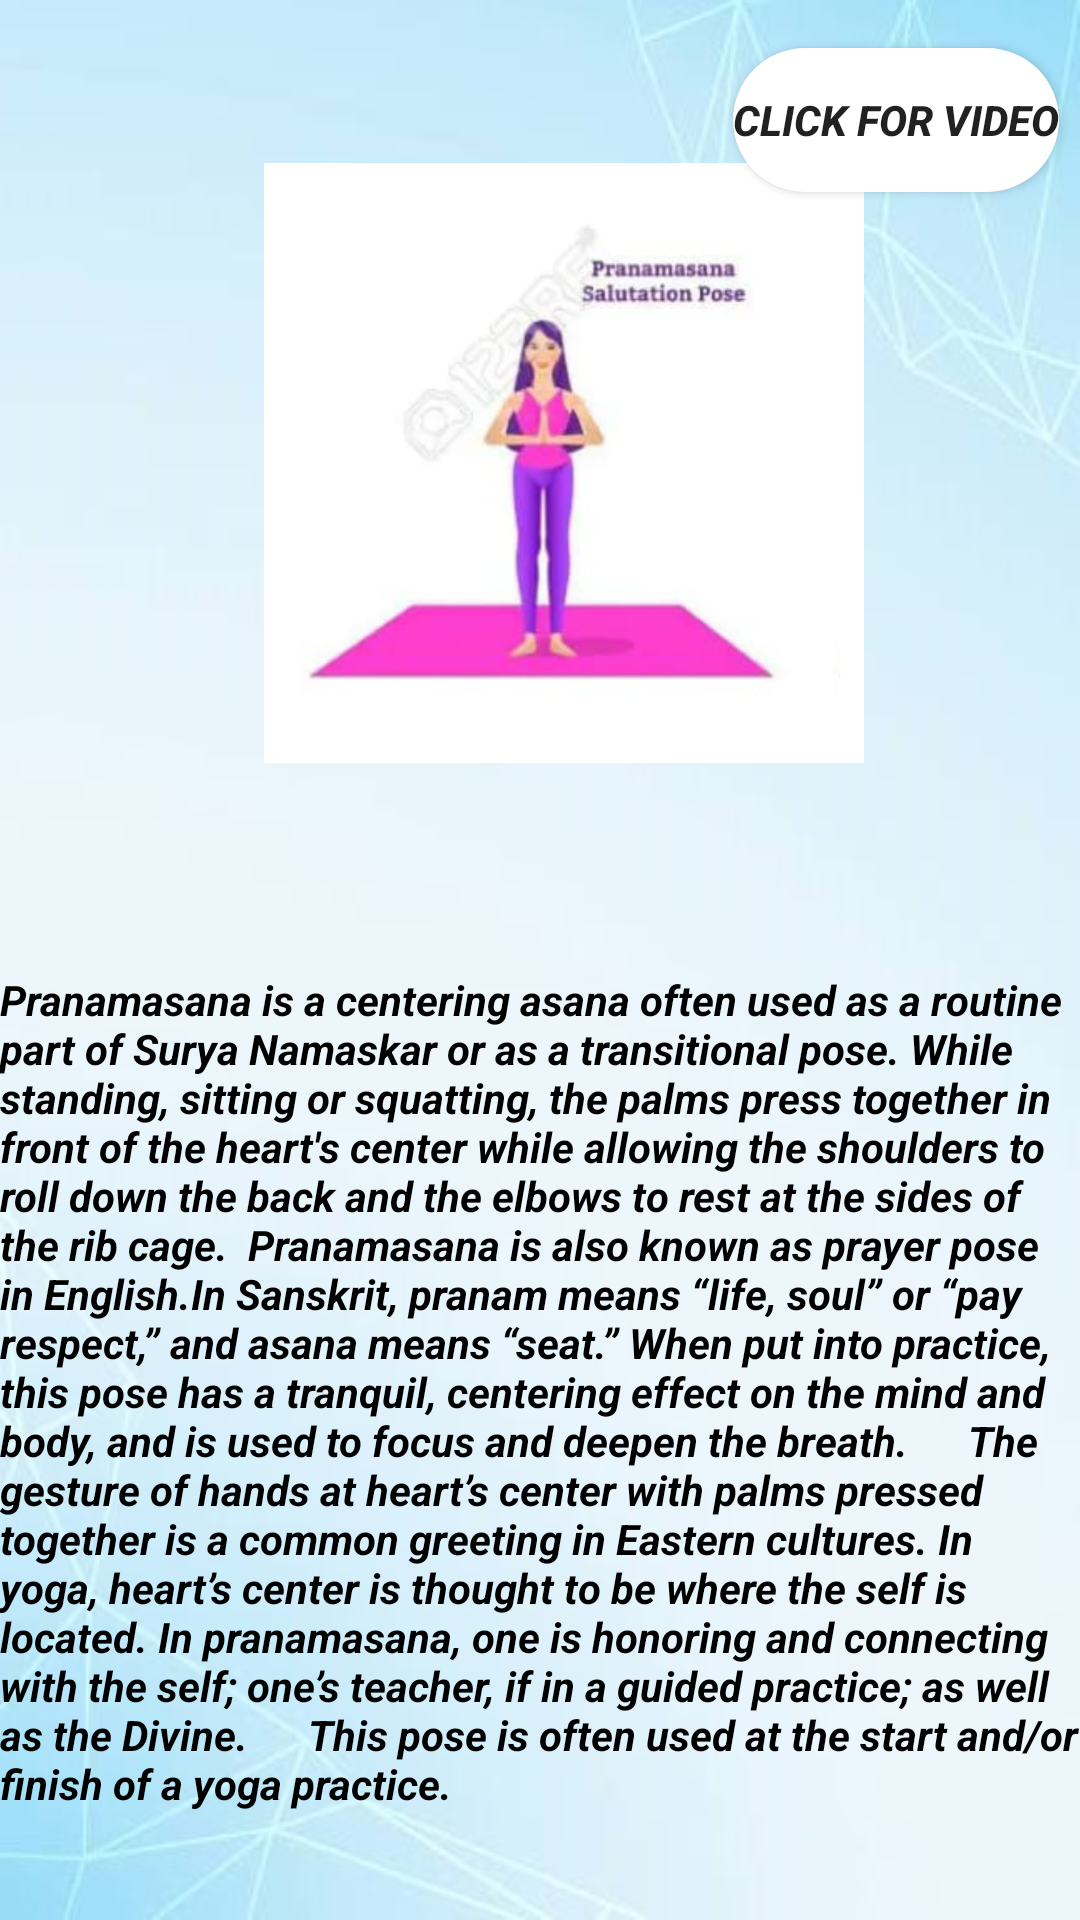

This screen was rendered from an Android layout file. Write that file and the resources it references.
<!-- AndroidManifest.xml: application theme Theme.YOGA -->
<!-- res/layout/activity_yogawb1.xml -->
<?xml version="1.0" encoding="utf-8"?>
<androidx.constraintlayout.widget.ConstraintLayout xmlns:android="http://schemas.android.com/apk/res/android"
    xmlns:app="http://schemas.android.com/apk/res-auto"
    xmlns:tools="http://schemas.android.com/tools"
    android:layout_width="match_parent"
    android:layout_height="match_parent"
    android:background="@drawable/back2"
    tools:context=".YOGAWB1">

    <com.google.android.material.imageview.ShapeableImageView
        android:id="@+id/imageView25"

        android:layout_width="200dp"
        android:layout_height="500dp"
        android:layout_marginStart="88dp"
        android:layout_marginBottom="236dp"
        app:layout_constraintBottom_toBottomOf="parent"
        app:layout_constraintStart_toStartOf="parent"
        app:shapeAppearanceOverlay="@style/circular"
        app:srcCompat="@drawable/pranamasana"
        tools:ignore="MissingConstraints" />

    <Button
        android:id="@+id/button9"
        android:background="@drawable/roundbtn2"
        android:layout_width="wrap_content"
        android:layout_height="wrap_content"
        android:layout_marginTop="16dp"
        android:layout_marginEnd="7dp"
        android:text="click for video"
        android:textStyle="italic|bold"
        app:layout_constraintEnd_toEndOf="parent"
        app:layout_constraintTop_toTopOf="parent" />

    <TextView
        android:id="@+id/textView48"
        android:layout_width="wrap_content"
        android:layout_height="wrap_content"
        android:layout_marginBottom="36dp"
        android:text="Pranamasana is a centering asana often used as a routine part of Surya Namaskar or as a transitional pose. While standing, sitting or squatting, the palms press together in front of the heart's center while allowing the shoulders to roll down the back and the elbows to rest at the sides of the rib cage.

Pranamasana is also known as prayer pose in English.In Sanskrit, pranam means “life, soul” or “pay respect,” and asana means “seat.” When put into practice, this pose has a tranquil, centering effect on the mind and body, and is used to focus and deepen the breath.

    The gesture of hands at heart’s center with palms pressed together is a common greeting in Eastern cultures. In yoga, heart’s center is thought to be where the self is located. In pranamasana, one is honoring and connecting with the self; one’s teacher, if in a guided practice; as well as the Divine.

    This pose is often used at the start and/or finish of a yoga practice."
        android:textColor="@color/black"
        android:textStyle="italic|bold"
        app:layout_constraintBottom_toBottomOf="parent"
        app:layout_constraintStart_toStartOf="parent"
        tools:ignore="MissingConstraints" />


</androidx.constraintlayout.widget.ConstraintLayout>
<!-- resources referenced by this layout -->
<resources>
  <!-- drawable back2: jpeg bitmap (drawable-v24, 34190 bytes) -->
  <!-- drawable pranamasana: jpg bitmap (drawable-v24, 40802 bytes) -->
  <!-- drawable roundbtn2 (drawable) -->
  <?xml version="1.0" encoding="utf-8"?>
  <shape xmlns:android="http://schemas.android.com/apk/res/android" android:shape="rectangle">
  
      <solid android:color="@color/white"/>
      <corners android:radius="800dp"/>
      <size android:width="30dp"
          android:height="10dp"/>
  
  </shape>
  <style name="circular">
          <item name="cornerSize">40%</item>
      </style>
  <style name="Theme.YOGA" parent="Theme.MaterialComponents.DayNight.DarkActionBar">
          
          <item name="colorPrimary">@color/purple_500</item>
          <item name="colorPrimaryVariant">@color/purple_700</item>
          <item name="colorOnPrimary">@color/white</item>
          
          <item name="colorSecondary">@color/teal_200</item>
          <item name="colorSecondaryVariant">@color/teal_700</item>
          <item name="colorOnSecondary">@color/black</item>
          
          <item name="android:statusBarColor">?attr/colorPrimaryVariant</item>
          
      </style>
  <!-- not gathered from this repository: default colours our renderer supplied (Android Studio template values) -->
  <color name="purple_500">#FF6200EE</color>
  <color name="purple_700">#FF3700B3</color>
  <color name="teal_200">#FF03DAC5</color>
  <color name="teal_700">#FF018786</color>
  <color name="black">#FF000000</color>
  <color name="white">#FFFFFFFF</color>
</resources>
